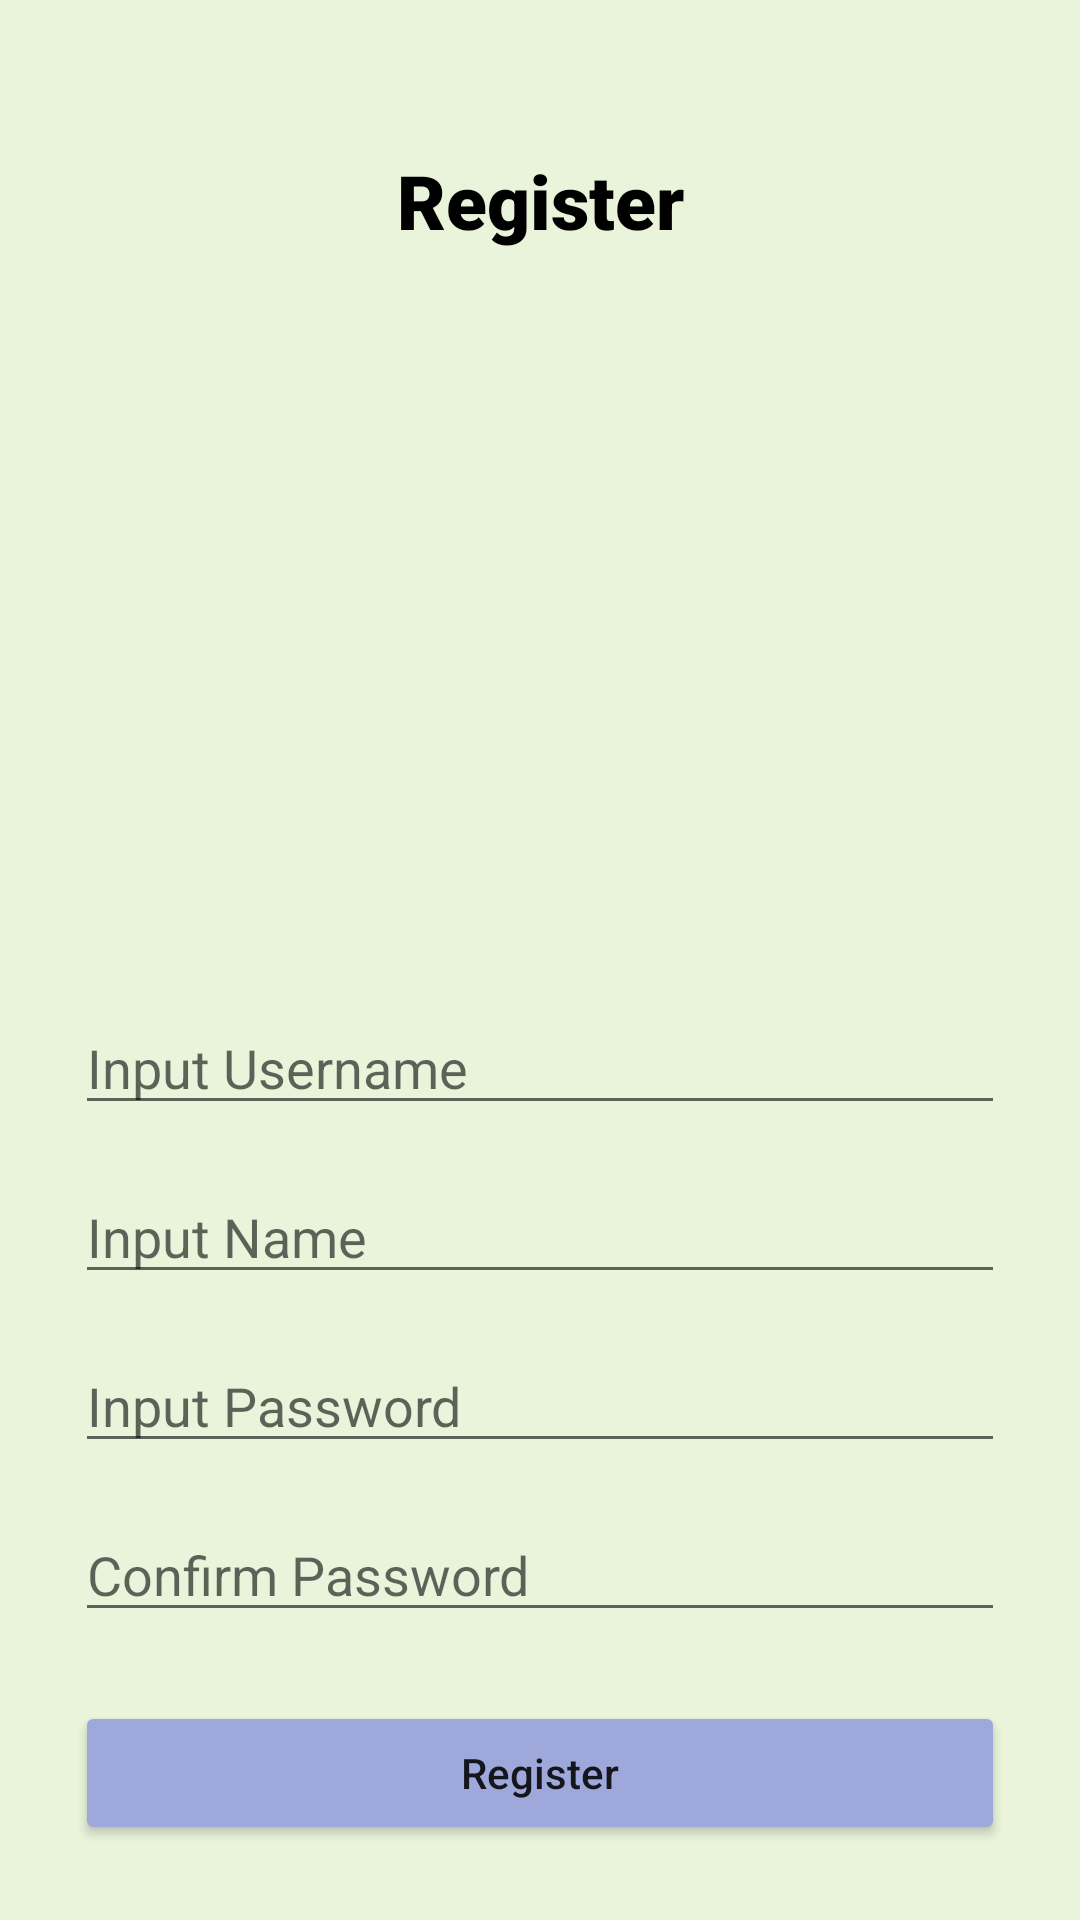

Produce the Android XML layout that renders to this screen, including the resource entries it uses.
<!-- AndroidManifest.xml: application theme Theme.ApiProjectGroup.NoActionBar -->
<!-- res/layout/activity_register.xml -->
<?xml version="1.0" encoding="utf-8"?>
<layout xmlns:android="http://schemas.android.com/apk/res/android"
    xmlns:app="http://schemas.android.com/apk/res-auto"
    xmlns:tools="http://schemas.android.com/tools">

    <data>
        <variable
            name="user"
            type="com.example.api_project_group.model.User" />
    </data>

    <androidx.constraintlayout.widget.ConstraintLayout
        android:background="@color/green"
        android:layout_width="match_parent"
        android:layout_height="match_parent"
        tools:context=".activity.RegisterActivity">

        <androidx.constraintlayout.widget.ConstraintLayout
            android:layout_margin="25dp"
            android:layout_width="match_parent"
            android:layout_height="match_parent">

            <TextView
                android:id="@+id/textREGISTERRR"
                android:layout_width="wrap_content"
                android:layout_height="wrap_content"
                android:fontFamily="sans-serif-black"
                android:text="Register"
                android:textColor="@color/black"
                android:textSize="25sp"
                android:textStyle="bold"
                android:layout_marginTop="25dp"
                app:layout_constraintEnd_toEndOf="parent"
                app:layout_constraintStart_toStartOf="parent"
                app:layout_constraintTop_toTopOf="parent" />

            <ImageView
                android:id="@+id/imageView"
                android:src="@drawable/register"
                android:layout_width="200dp"
                android:layout_height="200dp"
                android:layout_marginVertical="25dp"
                app:layout_constraintEnd_toEndOf="parent"
                app:layout_constraintStart_toStartOf="parent"
                app:layout_constraintTop_toBottomOf="@+id/textREGISTERRR" />

            <EditText
                android:id="@+id/editUsername"
                android:layout_marginTop="25dp"
                android:layout_width="match_parent"
                android:layout_height="wrap_content"
                android:hint="Input Username"
                android:inputType="text"
                app:layout_constraintTop_toBottomOf="@+id/imageView" />

            <EditText
                android:id="@+id/editNama"
                android:inputType="textEmailAddress"
                android:hint="Input Name"
                android:layout_marginTop="15dp"
                android:layout_width="match_parent"
                android:layout_height="wrap_content"
                app:layout_constraintTop_toBottomOf="@+id/editUsername" />

            <EditText
                android:id="@+id/editPassword"
                android:inputType="textPassword"
                android:hint="Input Password"
                android:layout_marginTop="15dp"
                android:layout_width="match_parent"
                android:layout_height="wrap_content"
                app:layout_constraintTop_toBottomOf="@+id/editNama" />

            <EditText
                android:id="@+id/editConfirmPassword"
                android:inputType="textPassword"
                android:hint="Confirm Password"
                android:layout_marginTop="15dp"
                android:layout_width="match_parent"
                android:layout_height="wrap_content"
                app:layout_constraintTop_toBottomOf="@+id/editPassword" />

            <Button
                android:id="@+id/btnRegister"
                android:layout_width="match_parent"
                android:layout_height="wrap_content"
                android:backgroundTint="@color/blue"
                android:textSize="14sp"
                android:text="Register"
                android:textAllCaps="false"
                app:layout_constraintBottom_toBottomOf="parent" />
        </androidx.constraintlayout.widget.ConstraintLayout>

    </androidx.constraintlayout.widget.ConstraintLayout>
</layout>
<!-- resources referenced by this layout -->
<resources>
  <color name="black">#FF000000</color>
  <color name="blue">#9FA8DA</color>
  <color name="green">#E9F4DB</color>
  <style name="Theme.ApiProjectGroup.NoActionBar" parent="Theme.MaterialComponents.DayNight.NoActionBar">
          
          <item name="colorPrimary">@color/purple_500</item>
          <item name="colorPrimaryVariant">@color/purple_700</item>
          <item name="colorOnPrimary">@color/white</item>
          
          <item name="colorSecondary">@color/teal_200</item>
          <item name="colorSecondaryVariant">@color/teal_700</item>
          <item name="colorOnSecondary">@color/black</item>
          
          <item name="android:statusBarColor" tools:targetApi="l">?attr/colorPrimaryVariant</item>
          
      </style>
  <color name="purple_500">#FF6200EE</color>
  <color name="purple_700">#FF3700B3</color>
  <color name="white">#FFFFFFFF</color>
  <color name="teal_200">#FF03DAC5</color>
  <color name="teal_700">#FF018786</color>
</resources>
